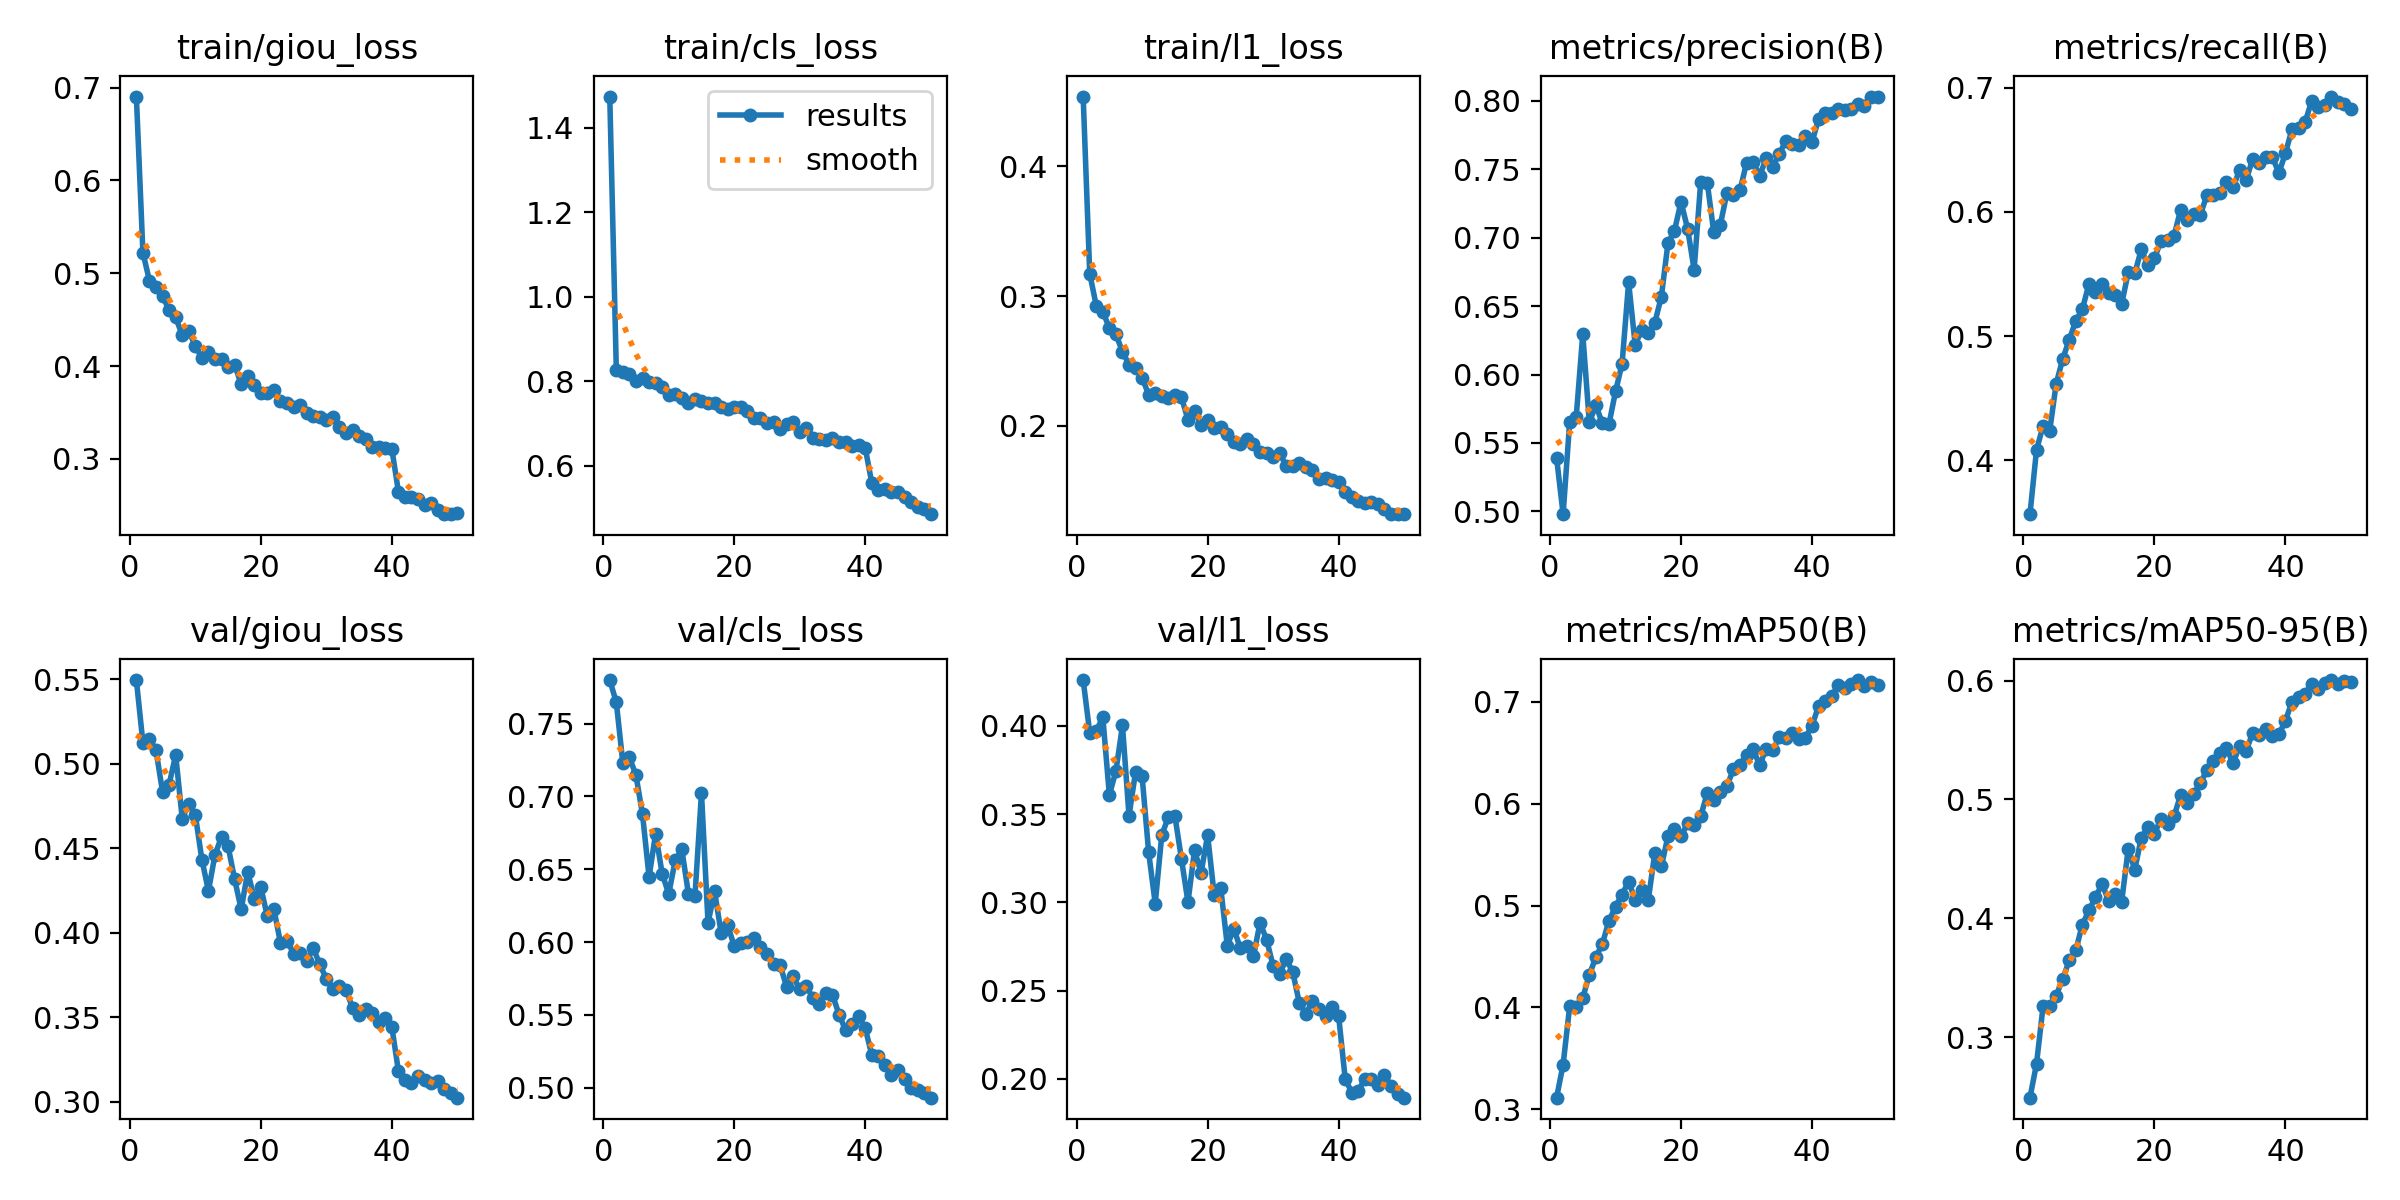

The file beside this chart, header and first rows:
epoch, time, train/giou_loss, train/cls_loss, train/l1_loss, metrics/precision(B), metrics/recall(B), metrics/mAP50(B), metrics/mAP50-95(B), val/giou_loss, val/cls_loss, val/l1_loss, lr/pg0, lr/pg1, lr/pg2
1, 600.6, 0.6904, 1.474, 0.4537, 0.5391, 0.3566, 0.3114, 0.2493, 0.5496, 0.7799, 0.4259, 0.0002377, 0.0002377, 0.0002377
2, 1177, 0.5221, 0.8274, 0.3174, 0.4979, 0.4083, 0.3439, 0.2778, 0.5124, 0.7646, 0.3962, 0.0004671, 0.0004671, 0.0004671
3, 1747, 0.4919, 0.8225, 0.2925, 0.5654, 0.4277, 0.4009, 0.326, 0.5149, 0.7228, 0.3971, 0.000688, 0.000688, 0.000688
4, 2317, 0.4847, 0.818, 0.2879, 0.5691, 0.4233, 0.4, 0.3264, 0.508, 0.727, 0.4048, 0.0006754, 0.0006754, 0.0006754
5, 2890, 0.4755, 0.7994, 0.2755, 0.6295, 0.4616, 0.4094, 0.3351, 0.4833, 0.7145, 0.3608, 0.0006626, 0.0006626, 0.0006626
6, 3457, 0.4603, 0.8075, 0.2706, 0.5651, 0.4815, 0.432, 0.3492, 0.4878, 0.6877, 0.3744, 0.0006497, 0.0006497, 0.0006497
7, 4024, 0.4526, 0.7992, 0.2571, 0.5774, 0.4971, 0.4493, 0.3647, 0.5053, 0.6447, 0.4002, 0.0006369, 0.0006369, 0.0006369
8, 4592, 0.4334, 0.796, 0.2472, 0.5643, 0.5123, 0.4626, 0.3734, 0.4677, 0.6745, 0.349, 0.000624, 0.000624, 0.000624
9, 5161, 0.4381, 0.7876, 0.2445, 0.5637, 0.5216, 0.4852, 0.3949, 0.4763, 0.6469, 0.374, 0.0006112, 0.0006112, 0.0006112
10, 5732, 0.4214, 0.7667, 0.2373, 0.5876, 0.542, 0.4989, 0.4067, 0.4697, 0.6331, 0.3713, 0.0005983, 0.0005983, 0.0005983
11, 6301, 0.409, 0.7693, 0.224, 0.6078, 0.5354, 0.5108, 0.4178, 0.4434, 0.6563, 0.3283, 0.0005855, 0.0005855, 0.0005855
12, 6871, 0.4148, 0.7594, 0.2252, 0.6674, 0.5418, 0.5236, 0.4289, 0.4249, 0.6636, 0.2993, 0.0005726, 0.0005726, 0.0005726
13, 7437, 0.4076, 0.7489, 0.2233, 0.6218, 0.5349, 0.5055, 0.4151, 0.4461, 0.6333, 0.3381, 0.0005598, 0.0005598, 0.0005598
14, 8002, 0.4078, 0.7579, 0.2214, 0.6326, 0.533, 0.5154, 0.4206, 0.4569, 0.6313, 0.3483, 0.0005469, 0.0005469, 0.0005469
15, 8567, 0.3992, 0.7538, 0.2235, 0.6301, 0.526, 0.5056, 0.4142, 0.4512, 0.7023, 0.3491, 0.0005341, 0.0005341, 0.0005341
16, 9136, 0.4016, 0.7492, 0.2221, 0.6379, 0.5512, 0.5517, 0.4584, 0.4318, 0.6132, 0.3246, 0.0005212, 0.0005212, 0.0005212
17, 9705, 0.3803, 0.7496, 0.2048, 0.657, 0.5506, 0.5384, 0.441, 0.414, 0.6348, 0.3002, 0.0005084, 0.0005084, 0.0005084
18, 10276, 0.3891, 0.7398, 0.2112, 0.6959, 0.5698, 0.5681, 0.468, 0.4361, 0.6063, 0.3295, 0.0004955, 0.0004955, 0.0004955
19, 10844, 0.3795, 0.7346, 0.2011, 0.7052, 0.5571, 0.5749, 0.4769, 0.4203, 0.6116, 0.3168, 0.0004827, 0.0004827, 0.0004827
20, 11411, 0.371, 0.7397, 0.2044, 0.7262, 0.5629, 0.5678, 0.4713, 0.4269, 0.5972, 0.338, 0.0004698, 0.0004698, 0.0004698
21, 11979, 0.3708, 0.738, 0.1981, 0.7067, 0.5763, 0.5809, 0.4838, 0.4098, 0.5991, 0.3043, 0.000457, 0.000457, 0.000457
22, 12547, 0.3738, 0.7301, 0.199, 0.6766, 0.5773, 0.5787, 0.4791, 0.414, 0.6, 0.3082, 0.0004441, 0.0004441, 0.0004441
23, 13115, 0.3623, 0.7128, 0.1939, 0.7406, 0.581, 0.5875, 0.486, 0.3941, 0.6025, 0.2755, 0.0004313, 0.0004313, 0.0004313
24, 13683, 0.3597, 0.7131, 0.1875, 0.7403, 0.6017, 0.6105, 0.5039, 0.3955, 0.5963, 0.2851, 0.0004184, 0.0004184, 0.0004184
25, 14251, 0.3559, 0.7013, 0.1864, 0.7039, 0.5934, 0.6033, 0.497, 0.3877, 0.5919, 0.2739, 0.0004056, 0.0004056, 0.0004056
26, 14820, 0.3579, 0.7046, 0.1901, 0.7096, 0.5987, 0.6116, 0.5049, 0.3884, 0.585, 0.275, 0.0003927, 0.0003927, 0.0003927
27, 15390, 0.3496, 0.6879, 0.186, 0.7325, 0.5976, 0.6175, 0.5135, 0.3832, 0.5841, 0.2696, 0.0003798, 0.0003798, 0.0003798
28, 15958, 0.3464, 0.7, 0.1796, 0.7309, 0.6132, 0.6338, 0.5248, 0.391, 0.5693, 0.2885, 0.000367, 0.000367, 0.000367
29, 16528, 0.3454, 0.7027, 0.1789, 0.7346, 0.6135, 0.638, 0.5324, 0.3814, 0.5765, 0.2789, 0.0003541, 0.0003541, 0.0003541
30, 17098, 0.3419, 0.6796, 0.1761, 0.7548, 0.6148, 0.6481, 0.539, 0.3728, 0.5674, 0.2639, 0.0003413, 0.0003413, 0.0003413
31, 17668, 0.3455, 0.689, 0.1791, 0.7557, 0.6242, 0.6539, 0.5435, 0.3669, 0.5698, 0.2594, 0.0003284, 0.0003284, 0.0003284
32, 18236, 0.334, 0.6668, 0.1692, 0.7452, 0.6196, 0.6378, 0.5304, 0.3683, 0.5616, 0.268, 0.0003156, 0.0003156, 0.0003156
33, 18805, 0.3284, 0.6642, 0.1688, 0.7581, 0.6338, 0.6539, 0.5451, 0.3661, 0.5575, 0.2604, 0.0003027, 0.0003027, 0.0003027
34, 19373, 0.3307, 0.6622, 0.1712, 0.7517, 0.6255, 0.6525, 0.541, 0.3559, 0.565, 0.243, 0.0002899, 0.0002899, 0.0002899
35, 19944, 0.3247, 0.6669, 0.1685, 0.7613, 0.6427, 0.6656, 0.556, 0.3514, 0.5638, 0.2368, 0.000277, 0.000277, 0.000277
36, 20509, 0.321, 0.6557, 0.1659, 0.7707, 0.6394, 0.6647, 0.5542, 0.355, 0.5502, 0.244, 0.0002642, 0.0002642, 0.0002642
37, 21076, 0.3131, 0.657, 0.1589, 0.7685, 0.6444, 0.6696, 0.5596, 0.3528, 0.5396, 0.2394, 0.0002513, 0.0002513, 0.0002513
38, 21646, 0.3131, 0.6473, 0.1599, 0.7679, 0.6442, 0.6632, 0.5534, 0.3472, 0.5438, 0.2356, 0.0002385, 0.0002385, 0.0002385
39, 22217, 0.3118, 0.6492, 0.1587, 0.7747, 0.6313, 0.665, 0.5548, 0.3499, 0.5489, 0.241, 0.0002256, 0.0002256, 0.0002256
40, 22784, 0.3107, 0.642, 0.1565, 0.7701, 0.6473, 0.6766, 0.5661, 0.3445, 0.5407, 0.2355, 0.0002128, 0.0002128, 0.0002128
41, 23353, 0.2649, 0.5595, 0.1494, 0.7866, 0.6665, 0.6961, 0.5823, 0.3184, 0.5225, 0.2002, 0.0001999, 0.0001999, 0.0001999
42, 23918, 0.2591, 0.5437, 0.1449, 0.7914, 0.6674, 0.7007, 0.5858, 0.3129, 0.5221, 0.1922, 0.0001871, 0.0001871, 0.0001871
43, 24483, 0.259, 0.5447, 0.1424, 0.7913, 0.6723, 0.7055, 0.5886, 0.3114, 0.5159, 0.1933, 0.0001742, 0.0001742, 0.0001742
44, 25048, 0.2564, 0.5379, 0.1406, 0.7938, 0.6892, 0.7169, 0.5972, 0.3156, 0.5089, 0.2, 0.0001614, 0.0001614, 0.0001614
45, 25612, 0.2501, 0.5382, 0.1416, 0.7932, 0.6846, 0.7138, 0.5933, 0.3132, 0.5125, 0.2, 0.0001485, 0.0001485, 0.0001485
46, 26173, 0.2524, 0.5271, 0.1399, 0.7942, 0.6861, 0.7172, 0.5979, 0.311, 0.506, 0.1968, 0.0001357, 0.0001357, 0.0001357
47, 26736, 0.2455, 0.5153, 0.1358, 0.7977, 0.6929, 0.7215, 0.6004, 0.3126, 0.5, 0.2021, 0.0001228, 0.0001228, 0.0001228
48, 27300, 0.241, 0.5025, 0.1321, 0.7962, 0.6883, 0.7156, 0.5973, 0.3074, 0.4985, 0.1961, 0.00011, 0.00011, 0.00011
49, 27863, 0.2405, 0.4978, 0.1324, 0.8027, 0.6868, 0.7199, 0.5996, 0.3053, 0.4963, 0.1912, 9.7104e-05, 9.7104e-05, 9.7104e-05
50, 28425, 0.2414, 0.4855, 0.132, 0.8032, 0.683, 0.7166, 0.5987, 0.3025, 0.4931, 0.1894, 8.4252e-05, 8.4252e-05, 8.4252e-05
